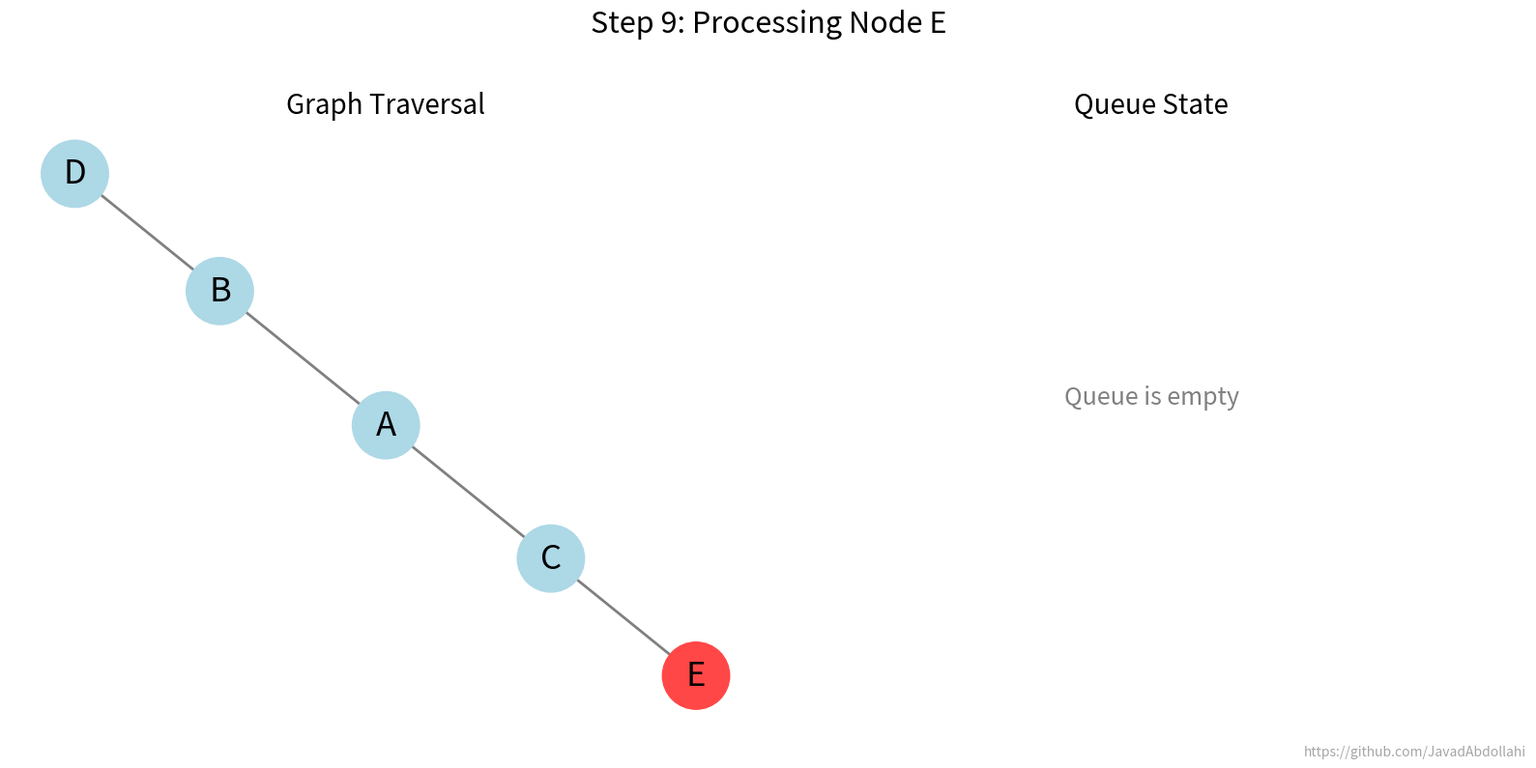

Write the Python code that produced this figure.
# -----------------------------------------------------------------------------
# File:         bfs_animation.py
# Project:      Graph Algorithms Course Notes
# Author:       Mohammad Javad Abdolahi
# GitHub:       https://github.com/JavadAbdollahi
# Supervisor:   Dr. Behnaz Omoomi
# Date:         June 2025
# -----------------------------------------------------------------------------

import networkx as nx
import matplotlib.pyplot as plt
import matplotlib.animation as animation
from collections import deque

"""
Description:  This script animates the Breadth-First Search (BFS) algorithm.
              It displays the graph traversal on one side and the state of the
              queue on the other, with a GitHub watermark.
"""

# --- 1. Constants and Setup ---
GITHUB_URL = "https://github.com/JavadAbdollahi"

# --- 1. Graph Creation ---
G = nx.Graph()
edges = [('A', 'B'), ('A', 'C'), ('B', 'D'), ('C', 'E')]
G.add_edges_from(edges)
start_node = 'A'

# --- 2. Custom BFS Implementation to Track Queue State ---
# We need to implement BFS manually to get the state of the queue at each step.
def bfs_traversal_with_history(graph, source):
    """
    Performs BFS and yields the state at each step.
    Yields: (current_node, visited_nodes, queue_state)
    """
    visited = {source}
    queue = deque([source])
    history = []
    
    # Initial state before loop starts
    history.append((None, set(visited), list(queue)))
    
    while queue:
        current_node = queue.popleft()
        # State after dequeuing
        history.append((current_node, set(visited), list(queue)))
        
        for neighbor in graph.neighbors(current_node):
            if neighbor not in visited:
                visited.add(neighbor)
                queue.append(neighbor)
                # State after discovering a new node
                history.append((current_node, set(visited), list(queue)))
    
    return history

# Get the step-by-step history of the BFS traversal
bfs_history = bfs_traversal_with_history(G, start_node)

# --- 3. Animation Setup ---
pos = nx.spring_layout(G, seed=42)
fig = plt.figure(figsize=(16, 8))

# Create two subplots: one for the graph, one for the queue
ax_graph = fig.add_subplot(1, 2, 1)
ax_queue = fig.add_subplot(1, 2, 2)

# Add GitHub watermark to the figure using the constant
fig.text(0.99, 0.01, GITHUB_URL,
         fontsize=10, color='gray', ha='right', va='bottom', alpha=0.7)

# --- 4. Animation Update Function ---
def update(frame):
    current_node, visited_nodes, queue_state = bfs_history[frame]

    # --- Update Graph Subplot ---
    ax_graph.clear()
    
    node_colors = []
    for node in G.nodes():
        if node == current_node:
            node_colors.append('#ff4747')  # Red for the currently processing node
        elif node in visited_nodes:
            node_colors.append('#add8e6')  # Light blue for visited nodes
        else:
            node_colors.append('#d3d3d3')  # Gray for unvisited nodes

    nx.draw(G, pos, ax=ax_graph, with_labels=True, node_color=node_colors,
            node_size=2500, font_size=25, width=2.0, edge_color='gray')
    
    ax_graph.set_title("Graph Traversal", fontsize=20)


    # --- Update Queue Subplot ---
    ax_queue.clear()
    ax_queue.set_title("Queue State", fontsize=20)
    ax_queue.set_xlim(0, 1)
    ax_queue.set_ylim(-0.5, 5) # Adjust based on max queue size
    
    if not queue_state:
        ax_queue.text(0.5, 2.5, "Queue is empty", ha='center', va='center', fontsize=18, color='gray')
    else:
        # Display queue elements vertically
        for i, node in enumerate(queue_state):
            y_pos = 4 - i * 0.7
            ax_queue.text(0.5, y_pos, str(node), ha='center', va='center',
                          fontsize=20, bbox=dict(boxstyle="round,pad=0.5", fc="lightblue"))
        
        # Add Front and Rear labels
        ax_queue.text(0.1, 4, "Front", ha='center', va='center', fontsize=15, color='gray')
        ax_queue.text(0.9, 4 - (len(queue_state) - 1) * 0.7, "Rear", ha='center', va='center', fontsize=15, color='gray')

    # Hide axes
    ax_queue.axis('off')

    # Set the overall title for the frame
    if current_node:
        fig.suptitle(f'Step {frame}: Processing Node {current_node}', fontsize=22, y=0.98)
    else:
        fig.suptitle(f'Step {frame}: Initial State', fontsize=22, y=0.98)
    
    fig.tight_layout(rect=[0, 0.03, 1, 0.95])


# --- 5. Create and Save the Animation ---
num_frames = len(bfs_history)
ani = animation.FuncAnimation(fig, update, frames=num_frames, interval=1500, repeat=False)

# Show and save
print("Displaying animation...")
plt.show()

try:
    print("Saving animation to 'bfs_animation.gif'... This may take a moment.")
    ani.save('bfs_animation.gif', writer='pillow', fps=0.5)
    print("Animation saved successfully.")
except Exception as e:
    print(f"Error saving animation: {e}")
